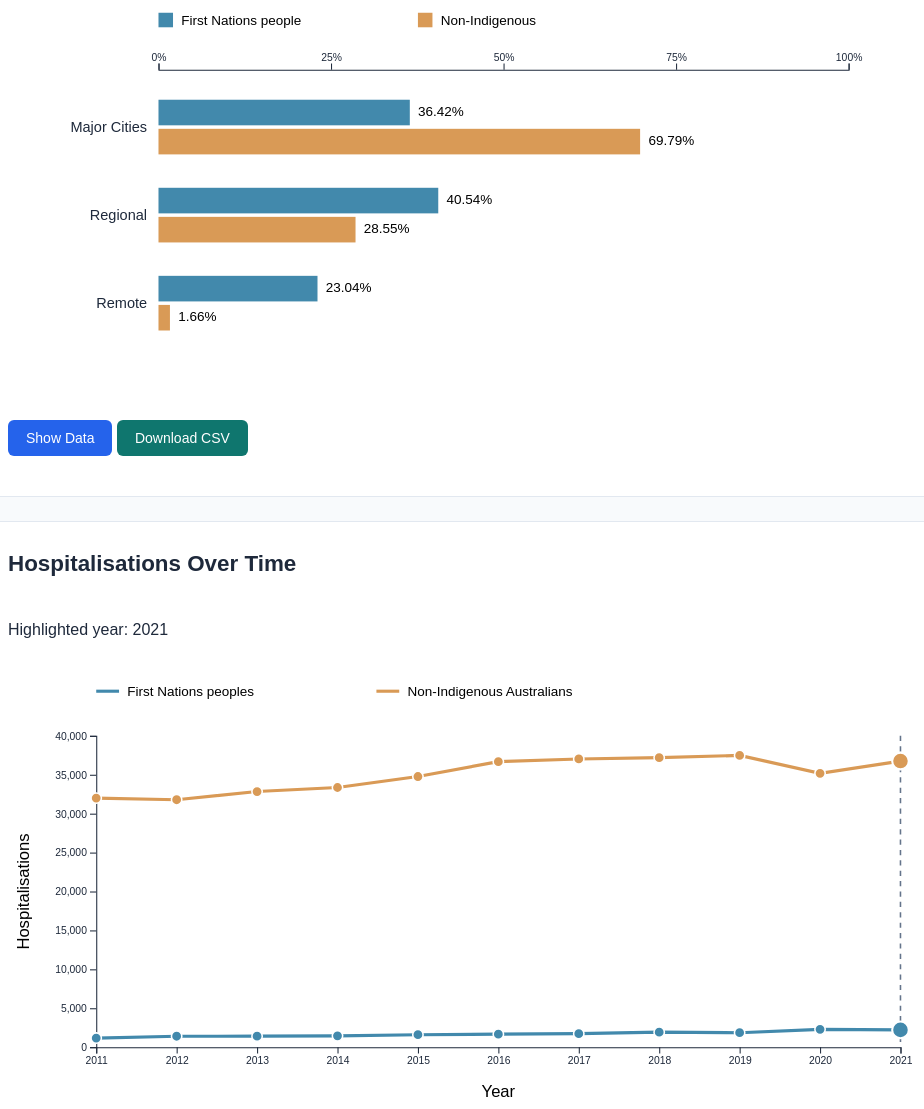
D3 v7 page, settled after 480 driven frames (8 s of simulated time); the page loaded 2 data file(s).


// ── js/v6.js

/* V6 - First Nations Visualisation */

// Load the KNIME-exported remoteness data.
d3.csv("data/exports/fn_remoteness_annual.csv", d3.autoType)
  .then(function (data) {

    // Confirm the total number of records.
    console.log("Total rows:", data.length);

    // Select only the records for 2021.
    const data2021 = data.filter(d => d.year === 2021);

    // Display the six 2021 records in the console.
    console.table(data2021);


    // Calculate total hospitalisations for each population group.
    const groupTotals = d3.rollup(
      data2021,
      rows => d3.sum(rows, d => d.hospitalisations),
      d => d.population_group
    );

    // Calculate each category's percentage within its group.
    const percentageData = data2021.map(d => ({
      ...d,
      percentage:
        (d.hospitalisations / groupTotals.get(d.population_group)) * 100
    }));

    // Display the calculated percentages.
    console.table(percentageData);

    // Temporary message before we build the chart.
    
    // STEP 5: Draw paired horizontal bar chart

    const categories = ["Major Cities", "Regional", "Remote"];

    const groups = [
      "First Nations people",
      "Non-Indigenous"
    ];

    const colors = {
      "First Nations people": "#4289AC",
      "Non-Indigenous": "#D99A56"
    };

    // SVG dimensions
    const width = 900;
    const height = 390;

    const margin = {
      top: 75,
      right: 90,
      bottom: 35,
      left: 145
    };

    const chartWidth = width - margin.left - margin.right;
    const chartHeight = height - margin.top - margin.bottom;

    // Create SVG
    const svg = d3.select("#bar-chart")
      .html("")
      .append("svg")
      .attr("viewBox", `0 0 ${width} ${height}`)
      .attr("role", "img")
      .attr("aria-label",
        "Paired bar chart comparing hospitalisation shares by remoteness in 2021")
      .style("width", "100%")
      .style("min-width", "700px")
      .style("height", "auto");

    const chart = svg.append("g")
      .attr("transform",
        `translate(${margin.left},${margin.top})`);

    // Horizontal scale: 0% to 100%
    const x = d3.scaleLinear()
      .domain([0, 100])
      .range([0, chartWidth]);

    // Main categories
    const y = d3.scaleBand()
      .domain(categories)
      .range([0, chartHeight])
      .padding(0.3);

    // Two bars within each category
    const yGroup = d3.scaleBand()
      .domain(groups)
      .range([0, y.bandwidth()])
      .padding(0.12);

    // Percentage axis
    chart.append("g")
      .call(
        d3.axisTop(x)
          .tickValues([0, 25, 50, 75, 100])
          .tickFormat(d => d + "%")
      );

    // Remoteness labels
    chart.append("g")
      .call(d3.axisLeft(y).tickSize(0))
      .call(g => g.select(".domain").remove())
      .selectAll("text")
      .style("font-size", "14px")
      .attr("dx", "-8");

    // Draw six bars
    chart.selectAll(".v6-bar")
      .data(percentageData)
      .join("rect")
      .attr("class", "v6-bar")
      .attr("x", 0)
      .attr("y", d =>
        y(d.remoteness) + yGroup(d.population_group)
      )
      .attr("width", d => x(d.percentage))
      .attr("height", yGroup.bandwidth())
      .attr("fill", d => colors[d.population_group]);

    // Percentage labels at the ends of bars
    chart.selectAll(".v6-value")
      .data(percentageData)
      .join("text")
      .attr("class", "v6-value")
      .attr("x", d => x(d.percentage) + 8)
      .attr("y", d =>
        y(d.remoteness)
        + yGroup(d.population_group)
        + yGroup.bandwidth() / 2
      )
      .attr("dominant-baseline", "middle")
      .style("font-size", "13px")
      .text(d => d.percentage.toFixed(2) + "%");

    // Legend
    const legend = svg.append("g")
      .attr("transform", "translate(145,20)");

    groups.forEach((group, i) => {
      const item = legend.append("g")
        .attr("transform", `translate(${i * 250},0)`);

      item.append("rect")
        .attr("width", 14)
        .attr("height", 14)
        .attr("fill", colors[group]);

      item.append("text")
        .attr("x", 22)
        .attr("y", 12)
        .style("font-size", "13px")
        .text(group);
    });

    
    // STEP 6: Interactive year selector

    // Get available years from the CSV.
    const years = [...new Set(data.map(d => d.year))]
      .sort((a, b) => a - b);

    const yearSelect = d3.select("#year-select");

    // Populate the dropdown with all available years.
    yearSelect.selectAll("option")
      .data(years)
      .join("option")
      .attr("value", d => d)
      .text(d => d);

    // Default to the most recent year.
    yearSelect.property("value", 2021);

    const yearStatus = d3.select("#bar-chart")
      .insert("p", "svg")
      .attr("id", "v6-year-status")
      .attr("role", "status");

    // Update the chart when the user changes the year.
    yearSelect.on("change", function () {

      const selectedYear = Number(this.value);

      const selectedData = data.filter(
        d => d.year === selectedYear
      );

      // Do not treat missing or suppressed values as zero.
      const isComplete = selectedData.length === 6 &&
        selectedData.every(d =>
          d.annual_status === "complete" &&
          Number.isFinite(d.hospitalisations) &&
          d.hospitalisations >= 0
        );

      if (!isComplete) {
        yearStatus.text(
          "Data is incomplete or not reported for this year."
        );
        chart.selectAll(".v6-bar").attr("width", 0);
        chart.selectAll(".v6-value").text("");
        return;
      }

      // Recalculate group totals for the selected year.
      const newTotals = d3.rollup(
        selectedData,
        rows => d3.sum(rows, d => d.hospitalisations),
        d => d.population_group
      );

      // Calculate updated percentages.
      const updatedData = selectedData.map(d => ({
        ...d,
        percentage:
          newTotals.get(d.population_group) > 0
            ? d.hospitalisations /
              newTotals.get(d.population_group) * 100
            : NaN
      }));

      if (updatedData.some(d => !Number.isFinite(d.percentage))) {
        yearStatus.text("Percentage unavailable for this year.");
        chart.selectAll(".v6-bar").attr("width", 0);
        chart.selectAll(".v6-value").text("");
        return;
      }

      yearStatus.text(`Showing hospitalisations for ${selectedYear}`);
      svg.attr(
        "aria-label",
        `Hospitalisation distribution by remoteness in ${selectedYear}`
      );

      const rowKey = d =>
        `${d.remoteness}|${d.population_group}`;

      // Animate bar widths and positions.
      
chart.selectAll(".v6-bar")
  .data(updatedData, rowKey)
  .attr("aria-label", d =>
    `${d.population_group}, ${d.remoteness}, ` +
    `${d.year}: ${d.hospitalisations} hospitalisations, ` +
    `${d.percentage.toFixed(2)} percent`
  )
  .transition()

        .duration(500)
        .attr("y", d =>
          y(d.remoteness) + yGroup(d.population_group)
        )
        .attr("width", d => x(d.percentage));

      // Update percentage labels.
      chart.selectAll(".v6-value")
        .data(updatedData, rowKey)
        .transition()
        .duration(500)
        .attr("x", d => x(d.percentage) + 8)
        .attr("y", d =>
          y(d.remoteness) +
          yGroup(d.population_group) +
          yGroup.bandwidth() / 2
        )
        .text(d => d.percentage.toFixed(2) + "%");
    });

    // STEP 7: Interactive tooltips

    const tooltip = d3.select("#bar-chart")
      .append("div")
      .attr("class", "v6-tooltip")
      .attr("role", "tooltip")
      .style("display", "none");

    // Display the selected bar's information.
    function showTooltip(event, d) {

      const details =
        `${d.population_group}\n` +
        `${d.remoteness} (${d.year})\n` +
        `Hospitalisations: ${d.hospitalisations.toLocaleString("en-AU")}\n` +
        `Share within group: ${d.percentage.toFixed(2)}%`;

      tooltip
        .text(details)
        .style("display", "block");

      // Position the tooltip near the selected bar.
      const rect = event.currentTarget.getBoundingClientRect();

      const left = Math.max(
        8,
        Math.min(rect.right + 12, window.innerWidth - 250)
      );

      const top = Math.max(
        8,
        Math.min(rect.top, window.innerHeight - 140)
      );

      tooltip
        .style("left", `${left}px`)
        .style("top", `${top}px`);
    }

    function hideTooltip() {
      tooltip.style("display", "none");
    }

    // Apply interactions to the existing six bars.
    chart.selectAll(".v6-bar")
      .attr("tabindex", 0)
      .attr("aria-label", d =>
        `${d.population_group}, ${d.remoteness}, ` +
        `${d.year}: ${d.hospitalisations} hospitalisations, ` +
        `${d.percentage.toFixed(2)} percent`
      )
      .on("mouseenter.v6 focus.v6", showTooltip)
      .on("mouseleave.v6 blur.v6", hideTooltip);

      // STEP 11: Show Data table for the paired bar chart

    const dataButton = d3.select("#v6-show-bar-data");
    const tableContainer = d3.select("#v6-bar-data-table");

    function renderBarDataTable(selectedYear) {
      const rows = data
        .filter(d => d.year === selectedYear)
        .sort((a, b) =>
          categories.indexOf(a.remoteness) -
          categories.indexOf(b.remoteness) ||
          groups.indexOf(a.population_group) -
          groups.indexOf(b.population_group)
        );

      // Calculate totals only for fully reported groups.
      const totals = new Map();

      groups.forEach(group => {
        const groupRows = rows.filter(
          d => d.population_group === group
        );

        const complete = groupRows.length === 3 &&
          new Set(groupRows.map(d => d.remoteness)).size === 3 &&
          groupRows.every(d =>
            d.annual_status === "complete" &&
            Number.isFinite(d.hospitalisations) &&
            d.hospitalisations >= 0
          );

        if (complete) {
          totals.set(
            group,
            d3.sum(groupRows, d => d.hospitalisations)
          );
        }
      });

      tableContainer.html("");

      const table = tableContainer
        .append("table")
        .attr("class", "v6-data-table");

      table.append("caption")
        .text(`Remoteness distribution, ${selectedYear}`);

      const headings = [
        "Remoteness",
        "Population group",
        "Hospitalisations",
        "Share"
      ];

      table.append("thead")
        .append("tr")
        .selectAll("th")
        .data(headings)
        .join("th")
        .attr("scope", "col")
        .text(d => d);

      const tbody = table.append("tbody");

      tbody.selectAll("tr")
        .data(rows)
        .join("tr")
        .each(function(d) {
          const total = totals.get(d.population_group);

          const reported = d.annual_status === "complete" &&
            Number.isFinite(d.hospitalisations);

          const count = reported
            ? d.hospitalisations.toLocaleString("en-AU")
            : "Not reported";

          const share = total > 0 && reported
            ? (d.hospitalisations / total * 100).toFixed(2) + "%"
            : "Not reported";

          d3.select(this)
            .selectAll("td")
            .data([
              d.remoteness,
              d.population_group,
              count,
              share
            ])
            .join("td")
            .text(value => value);
        });
    }

    // Toggle the table's visibility.
    dataButton.on("click", function() {
      const isOpening = tableContainer.property("hidden");

      tableContainer.property("hidden", !isOpening);
      dataButton
        .text(isOpening ? "Hide Data" : "Show Data")
        .attr("aria-expanded", String(isOpening));

      if (isOpening) {
        renderBarDataTable(
          Number(d3.select("#year-select").property("value"))
        );
      }
    });

    // Keep the table synchronised with the year selector.
    d3.select("#year-select")
      .on("change.v6table", function() {
        if (!tableContainer.property("hidden")) {
          renderBarDataTable(Number(this.value));
        }
      });

  })
  .catch(function (error) {
    console.error("Failed to load V6 data:", error);

    d3.select("#bar-chart")
      .text("Unable to load data. Check the CSV file path.");
  });



/* STEP 8: Load annual hospitalisation data */

d3.csv(
  "data/exports/fn_published_annual_totals.csv",
  d3.autoType
)
.then(function (annualData) {

  // Keep only the two population groups.
  const lineData = annualData.filter(d =>
    d.population_group === "First Nations peoples" ||
    d.population_group === "Non-Indigenous Australians"
  );

  console.log("Line chart records:", lineData.length);
  console.table(lineData.filter(d => d.year === 2021));

  // Temporary message to confirm loading.
  
  // STEP 9: Draw the annual hospitalisation line chart

  const lineGroups = [
    "First Nations peoples",
    "Non-Indigenous Australians"
  ];

  const lineColors = {
    "First Nations peoples": "#4289AC",
    "Non-Indigenous Australians": "#D99A56"
  };

  // SVG dimensions
  const width = 900;
  const height = 440;

  const margin = {
    top: 75,
    right: 40,
    bottom: 65,
    left: 85
  };

  const chartWidth = width - margin.left - margin.right;
  const chartHeight = height - margin.top - margin.bottom;

  // Create SVG
  const svg = d3.select("#line-chart")
    .html("")
    .append("svg")
    .attr("viewBox", `0 0 ${width} ${height}`)
    .attr("role", "img")
    .attr("aria-label",
      "Line chart comparing annual hospitalisation counts " +
      "for First Nations peoples and non-Indigenous Australians"
    )
    .style("width", "100%")
    .style("min-width", "650px")
    .style("height", "auto");

  const chart = svg.append("g")
    .attr("transform",
      `translate(${margin.left},${margin.top})`);

  // Horizontal axis: Year
  const x = d3.scaleLinear()
    .domain([2011, 2021])
    .range([0, chartWidth]);

  // Vertical axis: Number of hospitalisations
  const y = d3.scaleLinear()
    .domain([
      0,
      d3.max(lineData, d => d.hospitalisations)
    ])
    .nice()
    .range([chartHeight, 0]);

  // Draw X-axis
  chart.append("g")
    .attr("transform", `translate(0,${chartHeight})`)
    .call(
      d3.axisBottom(x)
        .tickValues(d3.range(2011, 2022))
        .tickFormat(d3.format("d"))
    );

  // Draw Y-axis
  chart.append("g")
    .call(
      d3.axisLeft(y)
        .ticks(6)
        .tickFormat(d3.format(","))
    );

  // X-axis label
  chart.append("text")
    .attr("x", chartWidth / 2)
    .attr("y", chartHeight + 48)
    .attr("text-anchor", "middle")
    .text("Year");

  // Y-axis label
  chart.append("text")
    .attr("transform", "rotate(-90)")
    .attr("x", -chartHeight / 2)
    .attr("y", -65)
    .attr("text-anchor", "middle")
    .text("Hospitalisations");

  // Line generator
  const line = d3.line()
    .defined(d =>
      Number.isFinite(d.year) &&
      Number.isFinite(d.hospitalisations)
    )
    .x(d => x(d.year))
    .y(d => y(d.hospitalisations));

  // Draw a line for each population group
  lineGroups.forEach(group => {

    const groupData = lineData
      .filter(d => d.population_group === group)
      .sort((a, b) => a.year - b.year);

    // Draw the line
    chart.append("path")
      .datum(groupData)
      .attr("fill", "none")
      .attr("stroke", lineColors[group])
      .attr("stroke-width", 3)
      .attr("d", line);

    // Draw points for each year
    chart.selectAll(null)
      .data(groupData)
      .enter()
      .append("circle")
      .attr("cx", d => x(d.year))
      .attr("cy", d => y(d.hospitalisations))
      .attr("r", 5)
      .attr("fill", lineColors[group])
      .attr("stroke", "white")
      .attr("stroke-width", 1.5)
      .attr("tabindex", 0)
      .attr("aria-label", d =>
        `${group}, ${d.year}: ` +
        `${d.hospitalisations.toLocaleString("en-AU")} hospitalisations`
      )
      .append("title")
      .text(d =>
        `${group}\n` +
        `Year: ${d.year}\n` +
        `Hospitalisations: ${d.hospitalisations.toLocaleString("en-AU")}`
      );
  });

  // Legend
  const legend = svg.append("g")
    .attr("transform", "translate(85,25)");

  lineGroups.forEach((group, i) => {
    const item = legend.append("g")
      .attr("transform", `translate(${i * 270},0)`);

    item.append("line")
      .attr("x1", 0)
      .attr("x2", 22)
      .attr("y1", 7)
      .attr("y2", 7)
      .attr("stroke", lineColors[group])
      .attr("stroke-width", 3);

    item.append("text")
      .attr("x", 30)
      .attr("y", 12)
      .style("font-size", "13px")
      .text(group);
  });


  // STEP 10: Synchronise the line chart with the year selector

  // Vertical guide showing the selected year.
  const selectedYearGuide = chart.append("line")
    .attr("y1", 0)
    .attr("y2", chartHeight)
    .attr("stroke", "#64748b")
    .attr("stroke-width", 1.5)
    .attr("stroke-dasharray", "5,5")
    .style("pointer-events", "none");

  // Keep the guide behind the data points.
  selectedYearGuide.lower();

  // Highlighted points for the selected year.
  const selectedYearMarkers = chart.append("g")
    .attr("class", "v6-selected-year-markers")
    .style("pointer-events", "none");

  // Text showing the year being highlighted.
  const selectedYearStatus = d3.select("#line-chart")
    .insert("p", "svg")
    .attr("class", "v6-selected-year-status")
    .attr("role", "status");

  function updateLineHighlight(selectedYear) {

    // Position the dashed guide.
    selectedYearGuide
      .attr("x1", x(selectedYear))
      .attr("x2", x(selectedYear));

    // Find the two records for the selected year.
    const selectedPoints = lineData.filter(d =>
      d.year === selectedYear &&
      Number.isFinite(d.hospitalisations)
    );

    // Draw larger markers over the selected year's points.
    selectedYearMarkers.selectAll("circle")
      .data(selectedPoints, d => d.population_group)
      .join("circle")
      .attr("cx", d => x(d.year))
      .attr("cy", d => y(d.hospitalisations))
      .attr("r", 8)
      .attr("fill", d => lineColors[d.population_group])
      .attr("stroke", "#ffffff")
      .attr("stroke-width", 2);

    selectedYearStatus.text(
      `Highlighted year: ${selectedYear}`
    );
  }

  // Listen to the existing dropdown without replacing
  // the bar chart's change handler.
  d3.select("#year-select")
    .on("change.v6line", function () {
      updateLineHighlight(Number(this.value));
    });

  // Initialise using the currently selected year.
  const initialYear = Number(
    d3.select("#year-select").property("value")
  ) || 2021;

  updateLineHighlight(initialYear);


})
.catch(function (error) {
  console.error("Line chart data error:", error);

  d3.select("#line-chart")
    .text("Unable to load annual data.");
});



### data: data/exports/fn_remoteness_annual.csv
year, population_group, remoteness, annual_status, hospitalisations
2011, First Nations people, Major Cities, complete, 368
2011, First Nations people, Regional, complete, 455
2011, First Nations people, Remote, complete, 330
2011, Non-Indigenous, Major Cities, complete, 20985
2011, Non-Indigenous, Regional, complete, 9717
2011, Non-Indigenous, Remote, complete, 789
2012, First Nations people, Major Cities, complete, 429
2012, First Nations people, Regional, complete, 545
2012, First Nations people, Remote, complete, 426
2012, Non-Indigenous, Major Cities, complete, 20858
2012, Non-Indigenous, Regional, complete, 9536
2012, Non-Indigenous, Remote, complete, 802
2013, First Nations people, Major Cities, complete, 446
2013, First Nations people, Regional, complete, 540
2013, First Nations people, Remote, complete, 420
2013, Non-Indigenous, Major Cities, complete, 22224
2013, Non-Indigenous, Regional, complete, 9218
2013, Non-Indigenous, Remote, complete, 765
2014, First Nations people, Major Cities, complete, 486
2014, First Nations people, Regional, complete, 565
2014, First Nations people, Remote, complete, 392
2014, Non-Indigenous, Major Cities, complete, 22572
2014, Non-Indigenous, Regional, complete, 9358
2014, Non-Indigenous, Remote, complete, 737
2015, First Nations people, Major Cities, complete, 508
2015, First Nations people, Regional, complete, 613
2015, First Nations people, Remote, complete, 461
2015, Non-Indigenous, Major Cities, complete, 23597
2015, Non-Indigenous, Regional, complete, 9684
2015, Non-Indigenous, Remote, complete, 694
2016, First Nations people, Major Cities, complete, 551
2016, First Nations people, Regional, complete, 648
2016, First Nations people, Remote, complete, 454
2016, Non-Indigenous, Major Cities, complete, 25390
2016, Non-Indigenous, Regional, complete, 9846
2016, Non-Indigenous, Remote, complete, 678
2017, First Nations people, Major Cities, complete, 617
2017, First Nations people, Regional, complete, 704
2017, First Nations people, Remote, complete, 393
2017, Non-Indigenous, Major Cities, complete, 25288
2017, Non-Indigenous, Regional, complete, 10163
2017, Non-Indigenous, Remote, complete, 653
2018, First Nations people, Major Cities, complete, 642
2018, First Nations people, Regional, complete, 797
2018, First Nations people, Remote, complete, 466
2018, Non-Indigenous, Major Cities, complete, 25236
2018, Non-Indigenous, Regional, complete, 10278
2018, Non-Indigenous, Remote, complete, 720
2019, First Nations people, Major Cities, complete, 708
2019, First Nations people, Regional, complete, 669
2019, First Nations people, Remote, complete, 447
2019, Non-Indigenous, Major Cities, complete, 25502
2019, Non-Indigenous, Regional, complete, 10232
2019, Non-Indigenous, Remote, complete, 638
2020, First Nations people, Major Cities, complete, 810
2020, First Nations people, Regional, complete, 946
2020, First Nations people, Remote, complete, 504
2020, Non-Indigenous, Major Cities, complete, 23823
2020, Non-Indigenous, Regional, complete, 9936
2020, Non-Indigenous, Remote, complete, 660
... 6 more rows

### data: data/exports/fn_published_annual_totals.csv
population_group, hospitalisations, year
First Nations peoples, 1167, 2011
Non-Indigenous Australians, 31997, 2011
Overall total, 34033, 2011
First Nations peoples, 1404, 2012
Non-Indigenous Australians, 31790, 2012
Overall total, 34024, 2012
First Nations peoples, 1414, 2013
Non-Indigenous Australians, 32839, 2013
Overall total, 35001, 2013
First Nations peoples, 1456, 2014
Non-Indigenous Australians, 33361, 2014
Overall total, 35515, 2014
First Nations peoples, 1600, 2015
Non-Indigenous Australians, 34773, 2015
Overall total, 37082, 2015
First Nations peoples, 1669, 2016
Non-Indigenous Australians, 36684, 2016
Overall total, 38963, 2016
First Nations peoples, 1733, 2017
Non-Indigenous Australians, 37030, 2017
Overall total, 39339, 2017
First Nations peoples, 1930, 2018
Non-Indigenous Australians, 37198, 2018
Overall total, 39590, 2018
First Nations peoples, 1856, 2019
Non-Indigenous Australians, 37482, 2019
Overall total, 39866, 2019
First Nations peoples, 2290, 2020
Non-Indigenous Australians, 35186, 2020
Overall total, 37966, 2020
First Nations peoples, 2220, 2021
Non-Indigenous Australians, 36755, 2021
Overall total, 39505, 2021